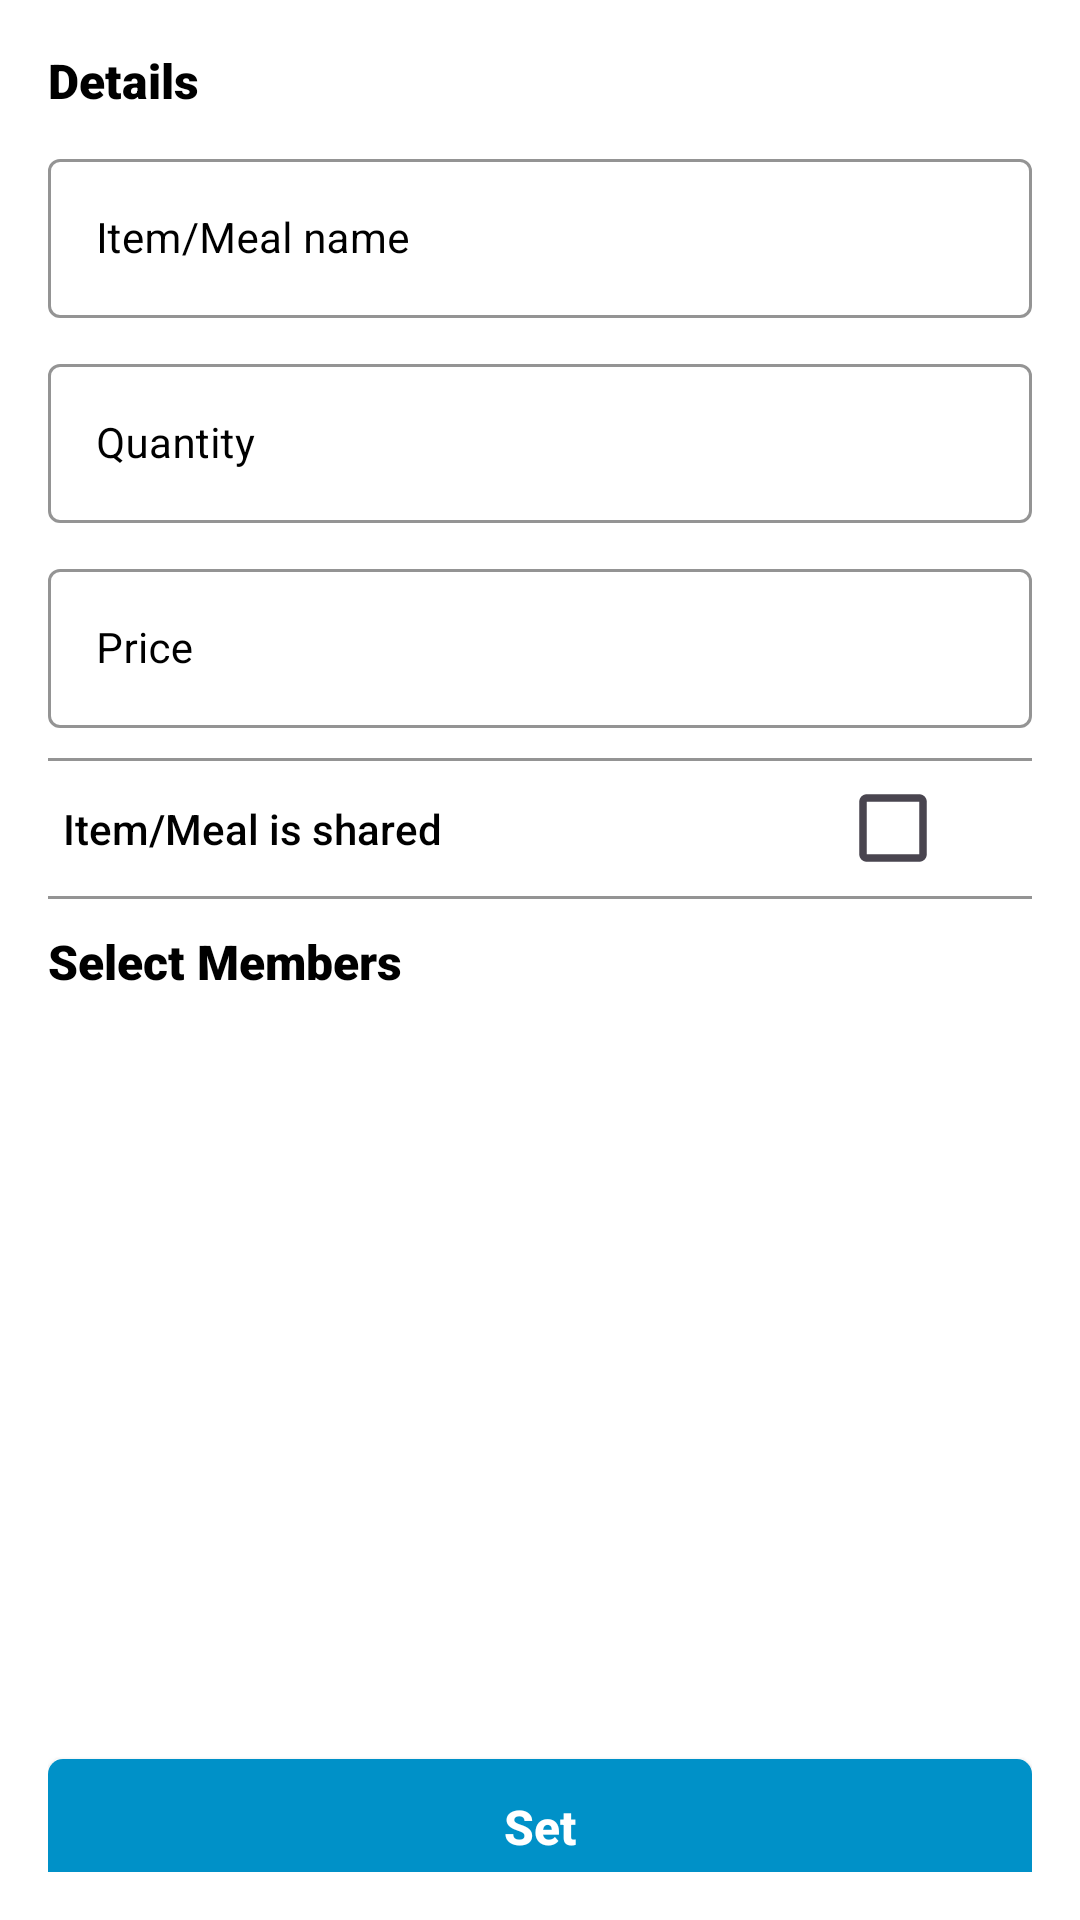

Android layout source for this screen:
<!-- AndroidManifest.xml: application theme Theme.PaySplit -->
<!-- res/layout/create_meal_layout.xml -->
<?xml version="1.0" encoding="utf-8"?>
<FrameLayout xmlns:android="http://schemas.android.com/apk/res/android"
    android:id="@+id/meal_layout"
    android:layout_width="match_parent"
    xmlns:app="http://schemas.android.com/apk/res-auto"
    android:backgroundTint="@color/white"
    android:layout_height="wrap_content">
    <LinearLayout
        android:layout_width="match_parent"
        android:layout_height="wrap_content"
        android:background="@color/white"
        android:gravity="start"
        android:orientation="vertical"
        android:padding="@dimen/my_profile_screen_content_padding">

        <TextView
            android:layout_width="match_parent"
            android:layout_height="wrap_content"
            android:fontFamily="sans-serif-black"
            android:text="Details"
            android:textColor="@color/black"
            android:textSize="16sp" />

        <com.google.android.material.textfield.TextInputLayout
            style="@style/Widget.MaterialComponents.TextInputLayout.OutlinedBox"
            android:layout_width="match_parent"
            android:layout_height="wrap_content"
            android:layout_marginTop="10dp"
            android:backgroundTint="@color/white"
            android:hint="Item/Meal name"
            android:textColorHint="@color/black"
            app:boxStrokeColor="@color/black"
            app:hintTextColor="@color/black">

            <androidx.appcompat.widget.AppCompatEditText
                android:layout_width="match_parent"
                android:layout_height="wrap_content"
                android:inputType="text"
                android:id="@+id/title_meal_set"
                android:textColor="@color/black"
                android:textColorHint="#636363"
                android:textSize="14sp" />
        </com.google.android.material.textfield.TextInputLayout>

        <com.google.android.material.textfield.TextInputLayout
            style="@style/Widget.MaterialComponents.TextInputLayout.OutlinedBox"
            android:layout_width="match_parent"
            android:layout_height="wrap_content"
            android:layout_marginTop="10dp"
            android:backgroundTint="@color/white"
            android:hint="Quantity"
            android:textColorHint="@color/black"
            app:boxStrokeColor="@color/black"
            app:hintTextColor="@color/black">

            <androidx.appcompat.widget.AppCompatEditText
                android:layout_width="match_parent"
                android:layout_height="wrap_content"
                android:id="@+id/quantity_meal"
                android:inputType="number"
                android:textColor="@color/black"
                android:textColorHint="#636363"
                android:textSize="14sp" />
        </com.google.android.material.textfield.TextInputLayout>
        <com.google.android.material.textfield.TextInputLayout
            style="@style/Widget.MaterialComponents.TextInputLayout.OutlinedBox"
            android:layout_width="match_parent"
            android:layout_height="wrap_content"
            android:layout_marginTop="10dp"
            android:backgroundTint="@color/white"
            android:hint="Price"
            android:textColorHint="@color/black"
            app:boxStrokeColor="@color/black"
            app:hintTextColor="@color/black">

            <androidx.appcompat.widget.AppCompatEditText
                android:layout_width="match_parent"
                android:layout_height="wrap_content"
                android:id="@+id/price_meal_set"
                android:inputType="number"
                android:textColor="@color/black"
                android:textColorHint="#636363"
                android:textSize="14sp" />
        </com.google.android.material.textfield.TextInputLayout>
        <View
            android:layout_width="match_parent"
            android:layout_height="1dp"
            android:layout_marginTop="10dp"
            android:background="@color/grey"/>
        <LinearLayout

            android:layout_width="match_parent"
            android:layout_height="45dp"
            android:weightSum="3"
            android:gravity="center_vertical"
            android:orientation="horizontal">

            <TextView
                android:layout_width="wrap_content"
                android:layout_height="wrap_content"
                android:layout_marginStart="5dp"
                android:text="Item/Meal is shared"
                android:layout_weight="2.5"
                android:fontFamily="sans-serif-medium"
                android:textColor="@color/black"
                android:textSize="14sp" />
            <CheckBox
                android:id="@+id/shared_meal"
                android:layout_width="40dp"
                android:layout_height="40dp"
                android:button="@null"
                android:background="?android:attr/listChoiceIndicatorMultiple"/>

        </LinearLayout>
        <View
            android:layout_width="match_parent"
            android:layout_height="1dp"
            android:background="@color/grey"/>
        <TextView
            android:layout_width="match_parent"
            android:layout_height="wrap_content"
            android:fontFamily="sans-serif-black"
            android:text="Select Members"
            android:layout_marginTop="10dp"
            android:textColor="@color/black"
            android:textSize="16sp" />
        <androidx.recyclerview.widget.RecyclerView
            android:id="@+id/rv_members_meal"
            android:layout_width="match_parent"
            android:layout_height="240dp"
            android:layout_marginTop="10dp"/>
        <androidx.appcompat.widget.AppCompatButton
            android:id="@+id/createMeal_btn"
            android:layout_width="match_parent"
            android:layout_height="45dp"
            android:layout_marginTop="5dp"
            android:background="@drawable/btn_bg"
            android:text="Set"
            android:textAllCaps="false"
            android:textColor="@color/white"
            android:textSize="16sp"
            android:textStyle="bold"
            />
    </LinearLayout>

</FrameLayout>
<!-- resources referenced by this layout -->
<resources>
  <color name="black">#FF000000</color>
  <color name="grey">#949494</color>
  <color name="white">#FFFFFFFF</color>
  <dimen name="my_profile_screen_content_padding">16dp</dimen>
  <!-- drawable btn_bg (drawable) -->
  <?xml version="1.0" encoding="utf-8"?>
  <shape xmlns:android="http://schemas.android.com/apk/res/android"
      android:shape="rectangle">
      <solid
           android:color="@color/blue"/>
      <corners android:radius="5dp"/>
  
  </shape>
  <style name="Theme.PaySplit" parent="Base.Theme.PaySplit" />
  <color name="blue">#0091C8</color>
  <style name="Base.Theme.PaySplit" parent="Theme.Material3.DayNight.NoActionBar">
          
           <item name="colorPrimary">@color/blue</item>
      </style>
</resources>
